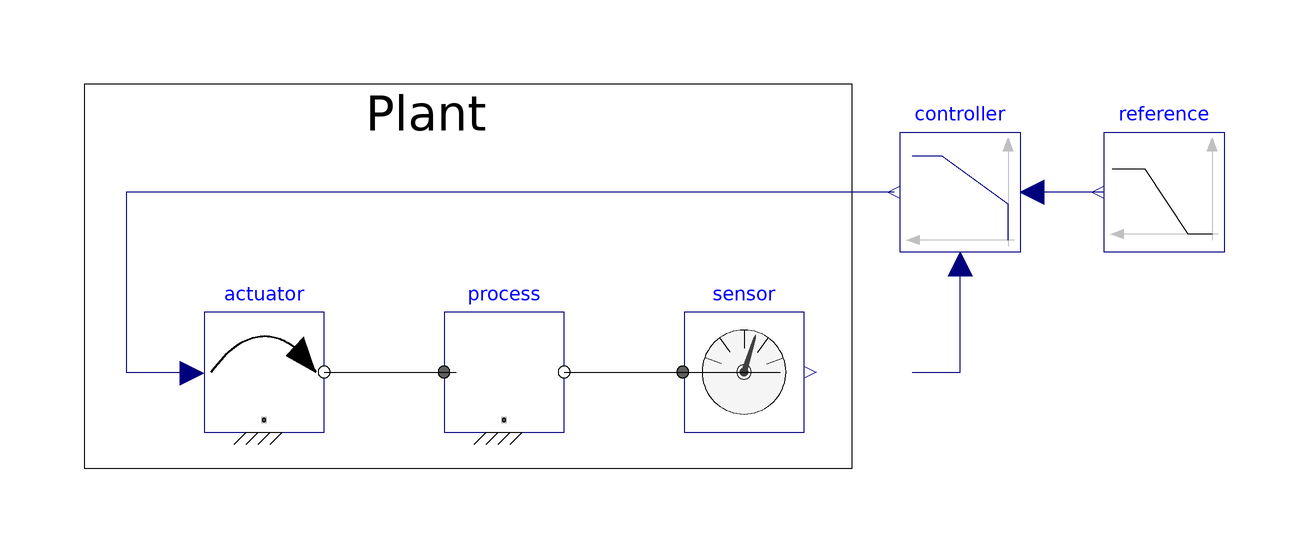

This picture is the connection diagram that the Modelica source below describes through its graphical annotations.

partial model Inertial "Inertial model with replaceable blocks"
  import MasterProject.Interfaces.Actuator;
  import MasterProject.Interfaces.Controller;
  import Modelica.Blocks.Interfaces.SignalSource;
  import MasterProject.Interfaces.Sensor;
  import MasterProject.Interfaces.Setpoint;
  import MasterProject.Components.Process;
  import Modelica.Blocks.Sources.Sine;
  MasterProject.Components.Process process annotation(
    Placement(visible = true, transformation(origin = {-30, 0}, extent = {{-10, -10}, {10, 10}}, rotation = 0)));
  replaceable MasterProject.Interfaces.Setpoint reference annotation(
    Placement(visible = true, transformation(origin = {80, 30}, extent = {{10, -10}, {-10, 10}}, rotation = 0)));
  replaceable MasterProject.Interfaces.Controller controller annotation(
    Placement(visible = true, transformation(origin = {46, 30}, extent = {{10, -10}, {-10, 10}}, rotation = 0)));
  replaceable MasterProject.Interfaces.Actuator actuator annotation(
    Placement(visible = true, transformation(origin = {-70, 0}, extent = {{-10, -10}, {10, 10}}, rotation = 0)));
  replaceable MasterProject.Interfaces.Sensor sensor annotation(
    Placement(visible = true, transformation(origin = {10, 0}, extent = {{-10, -10}, {10, 10}}, rotation = 0)));
equation
  connect(process.flange_b, sensor.flange) annotation(
    Line(points = {{-20, 0}, {16, 0}}));
  connect(sensor.w, controller.u_m) annotation(
    Line(points = {{38, 0}, {46, 0}, {46, 18}}, color = {0, 0, 127}));
  connect(reference.y, controller.u_s) annotation(
    Line(points = {{70, 30}, {60, 30}, {60, 30}, {58, 30}}, color = {0, 0, 127}));
  connect(controller.y, actuator.tau) annotation(
    Line(points = {{35, 30}, {-93, 30}, {-93, 0}, {-82, 0}}, color = {0, 0, 127}));
  connect(actuator.flange, process.flange_a) annotation(
    Line(points = {{-60, 0}, {-38, 0}}));
  annotation(
    uses(Modelica(version = "3.2.2")),
    Diagram(graphics = {Rectangle(origin = {-14, 18}, extent = {{-86, 30}, {42, -34}}), Text(origin = {-43, 43}, extent = {{-29, 5}, {29, -5}}, textString = "Plant")}, coordinateSystem(initialScale = 0.1)));
end Inertial;